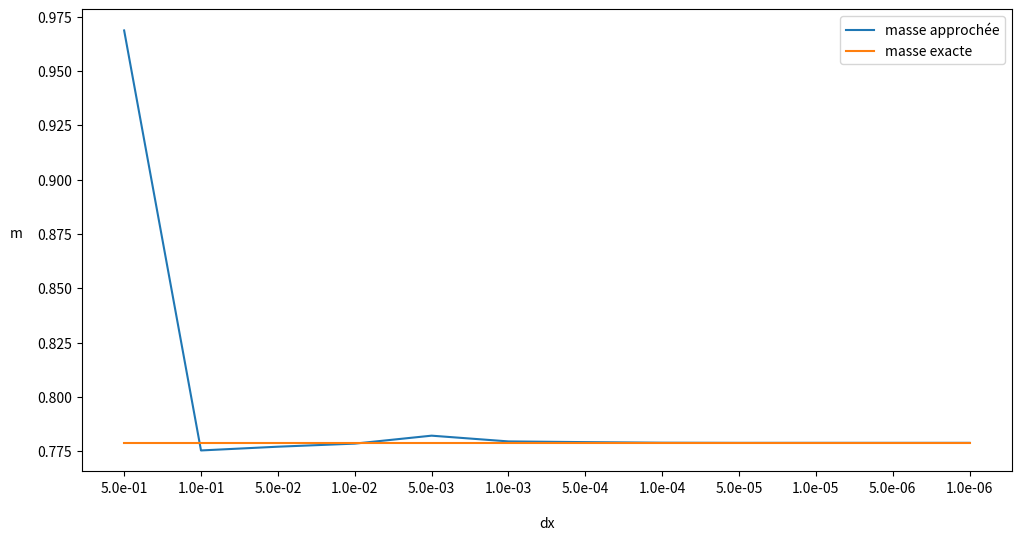
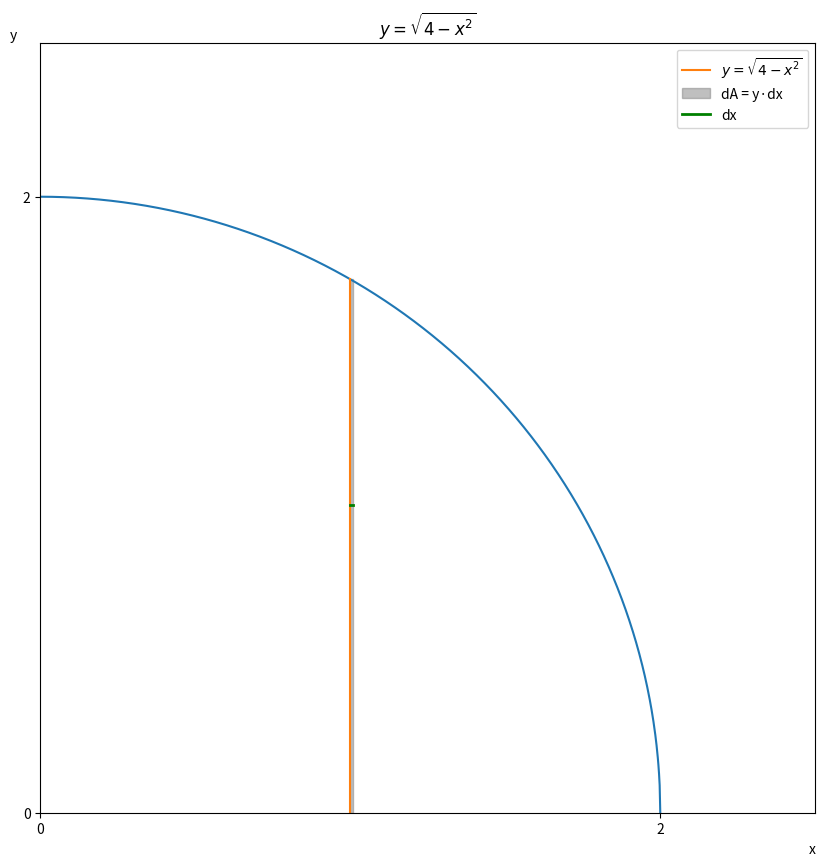

These charts were generated, in order, by the following Python code:
# votre code ici, insérez des cellules au besoin

longueur = 1.2
lambda_0 = 0.625
k = 0.05
m = longueur*lambda_0+k*longueur**3/3
m

#Script 1
longueur = 1.2  # longueur
lambda_0 = 0.625
k = 5.0e-2

m = 0.0  # initialisation du résultat de l’intégrale
dx = 1e-2  # pas d’intégration sur x
x = 0.0  # initialisation de la variable x à la première borne

while x < longueur:  # tant que x < l on répète les instructions suivantes
    m = m + (lambda_0 + k * x**2) * dx  # mise à jour de m
    x = x + dx  # mise à jour de x, on l’augmente de la valeur du pas

print(" Résultat par la méthode de Riemann : {0:f} ".format(m))
print(" Résultat exact : {0:f} ".format(lambda_0 * longueur + (k * longueur**3) / 3))

# préparez dans une variable appelée dxs la liste des différentes valeurs de dx

dxs = [10**-k for k in range(1,7)] + [5*10**-k for k in range(1,7)]
dxs.sort(reverse=True)
dxs

#Script 1
longueur = 1.2  # longueur
lambda_0 = 0.625
k = 5.0e-2

def riemann(dx):
    m = 0.0  # initialisation du résultat de l’intégrale
    
    x = 0.0  # initialisation de la variable x à la première borne

    while x < longueur:  # tant que x < l on répète les instructions suivantes
        m = m + (lambda_0 + k * x**2) * dx  # mise à jour de m
        x = x + dx  # mise à jour de x, on l’augmente de la valeur du pas
    return m


riemann(0.01)

# préparez dans m_approx une liste de valeurs de m approchée, une pour chaque valeur de la liste dxs.
# idéalement utilisez une boucle for pour la constituer à partir du script 1

m_approx = [riemann(dx) for dx in dxs]
m_approx

# créez une liste m_exacts, aussi longue que les 2 autres, avec pour chaque élément la masse calculée en 2.2
m_exacts = [0.7788 for value in dxs]
m_exacts

# créez une liste ecarts, contenant les écarts relatifs entre les valeurs de m_approx et m_exacts

ecarts = []


for i in range(0, len(m_exacts)):
    ecarts.append((m_approx[i] - m_exacts[i])/m_exacts[i])

ecarts

ecarts = [(approx - exact) / exact for approx, exact in zip(m_approx, m_exacts) ]

ecarts
    





import pandas as pd # pour faire un tableau dans le notebook plutôt que dans Excel

df = pd.DataFrame() # création du DataFrame 
df['dx'] = dxs
df['m_approchée'] = m_approx
df['m_exacte'] = m_exacts
df['écart relatif'] = ecarts
df['dx'] = df['dx'].apply(lambda x: "{:.1e}".format(x))
df

import matplotlib.pyplot as plt

figure, axes = plt.subplots(figsize=(12,6)) 

plt.plot(df.dx, df.m_approchée, label='masse approchée')
plt.plot(df.m_exacte, label='masse exacte')
plt.xlabel('dx', labelpad=15)
plt.ylabel('m', rotation=0,labelpad=15)
plt.legend()
plt.show()

#Script 1
longueur = 1.2  # longueur
lambda_0 = 0.625
k = 5.0e-2

m = 0.0  # initialisation du résultat de l’intégrale
dx = 1e-2  # pas d’intégration sur x
x = 0.0  # initialisation de la variable x à la première borne

n_steps = int(longueur / dx)

# boucle for à la place
for step in range(n_steps):  # tant que x < l on répète les instructions suivantes
    m = m + (lambda_0 + k * x**2) * dx  # mise à jour de m
    x = x + dx  # mise à jour de x, on l’augmente de la valeur du pas

print(" Résultat par la méthode de Riemann : {0:f} ".format(m))
print(" Résultat exact : {0:f} ".format(lambda_0 * longueur + (k * longueur**3) / 3))





figure, ax = plt.subplots(figsize=(10, 10))
import numpy  as np
import matplotlib.patches as patches

# plot de l'arc de cercle
x = np.linspace(0, 2, 1000)
y = np.sqrt(4 - x**2)
plt.plot(x, y)

# plot y1
y1 = np.sqrt(4 - 1**2)
plt.plot((1, 1), (0, y1), label='$y= \sqrt{4 - x^{2}} $')


# Rectangle dx * y
xy = (1, 0)
dx = 0.01
rect = patches.Rectangle(xy,
                         width=dx,
                         height=y1,
                         linewidth=1,
                         edgecolor='gray',
                         facecolor='gray',
                         alpha=.5,
                         label='dA = y·dx')
ax.add_patch(rect)

# plot dx
plt.plot((1, 1+dx),(1,1), label="dx", linewidth=2, color='green')

# paramétrage du plot
## taille des bornes
plt.xlim(0,2.5)
plt.ylim(0, 2.5)
## labels des axes
plt.xlabel('x', loc='right')
plt.ylabel('y', loc='top', rotation=0)
## réduction du nombre de ticks
plt.locator_params(axis='x', nbins=2)
plt.locator_params(axis='y', nbins=2)
## titre
plt.title('$y= \sqrt{4 - x^{2}} $')
# légende
plt.legend()
## lets's go
plt.show()



# Aire d'un quart de disque de rayon 2 : intégrale simple en cartésien
from math import pi, sqrt

A = 0.0 # initialisation du résultat de l'intégrale
dx = 1e-3 # pas d'intégration sur x
x = 0.0 # initialisation de la variable x à la première borne

while x < 2: # tant que x est inférieur à 2, on répète le bloc indenté ci-dessous
    A = A + sqrt(4-x**2)*dx # mise à jour de A
    x = x + dx # mise à jour de x, on l'augmente de la valeur du pas
    
print('Résultat par la méthode de Riemann : {0:f}'.format(A))
print('Résultat par un calcul analytique (pi) : {0:f}'.format(pi))

def riemann_quarter_circle(dx):
    A = 0.0  # initialisation du résultat de l'intégrale

    x = 0.0  # initialisation de la variable x à la première borne

    while x < 2:  # tant que x est inférieur à 2, on répète le bloc indenté ci-dessous
        A = A + sqrt(4 - x**2) * dx  # mise à jour de A
        x = x + dx  # mise à jour de x, on l'augmente de la valeur du pas
    return A

riemann_quarter_circle(10**-3)

dxs = [10**-k for k in range(1,7)]
a_approx = [riemann_quarter_circle(dx) for dx in dxs]


a_ecarts = [(approx - np.pi)/np.pi for approx in a_approx]
a_ecarts

df2 = pd.DataFrame()
df2['dx'] = dxs
df2['A_approchée'] = a_approx
df2['A_exacte'] = [np.pi]*len(a_approx)
df2['ecarts'] = a_ecarts
df2






# Aire d'un quart de disque de rayon 2 : intégrale simple en cartésien
from math import pi, sqrt

A = 0.0 # initialisation du résultat de l'intégrale
dx = 1e-3 # pas d'intégration sur x
x = 0.0 # initialisation de la variable x à la première borne

n_steps = int(2/dx)
#for
for _ in range(n_steps): # tant que x est inférieur à 2, on répète le bloc indenté ci-dessous
    A = A + sqrt(4-x**2)*dx # mise à jour de A
    x = x + dx # mise à jour de x, on l'augmente de la valeur du pas
    
print('Résultat par la méthode de Riemann : {0:f}'.format(A))
print('Résultat par un calcul analytique (pi) : {0:f}'.format(pi))







# Aire d'un quart de disque de rayon 2 : intégrale simple en cartésien


A = 0.0 # initialisation du résultat de l'intégrale
dr = 1e-3 # pas d'intégration 
r = 0

while r < 2: # tant que r est inférieur à 2, on répète le bloc indenté ci-dessous
    A += np.pi / 2 * r * dr
    r += dr
    
    
print('Résultat par la méthode de Riemann : {0:f}'.format(A))
print('Résultat par un calcul analytique (pi) : {0:f}'.format(pi))




      

y = -2
S = 0
dx = 10**-3
dy = 10**-3
steps = 0

while y < 2:

    x = y / 2 - 1
    while x < y**2:
        S += dx * dy
        x += dx
        steps += 1
    y += dy
    steps += 1
    
f"{steps=}"

28/3









